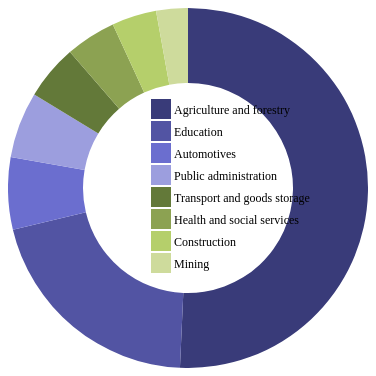
D3 v4 page, settled after 360 driven frames (6 s of simulated time); the page loaded 1 data file(s).




      (function(d3) {
        'use strict';

       

        var width = 360;
        var height = 360;
        var radius = Math.min(width, height) / 2;
        var donutWidth = 75;                            // NEW
        var legendRectSize = 18;                                  // NEW
        var legendSpacing = 4;                                    // NEW

        var color = d3.scaleOrdinal(d3.schemeCategory20b);

        var svg = d3.select('#chart')
          .append('svg')
          .attr('width', width)
          .attr('height', height)
          .append('g')
          .attr('transform', 'translate(' + (width / 2) +
            ',' + (height / 2) + ')');

        var arc = d3.arc()
          .innerRadius(radius - donutWidth)             // UPDATED
          .outerRadius(radius);

        var pie = d3.pie()
          .value(function(d) { return d.count; })
          .sort(null);

        var tooltip = d3.select('#chart')                               // NEW
          .append('div')                                                // NEW
          .attr('class', 'tooltip');                                    // NEW

        tooltip.append('div')                                           // NEW
          .attr('class', 'label');                                      // NEW

        tooltip.append('div')                                           // NEW
          .attr('class', 'count');                                      // NEW

        tooltip.append('div')                                           // NEW
          .attr('class', 'percent');                                    // NEW

        d3.csv('../naryntop8.csv', function(error, dataset) {  // NEW
        dataset.forEach(function(d) {                    // NEW
         d.count = +d.count;                            // NEW
         d.enabled = true;                                         // NEW
        });                                              // NEW

        var path = svg.selectAll('path')
          .data(pie(dataset))
          .enter()
          .append('path')
          .attr('d', arc)
          .attr('fill', function(d) {
            return color(d.data.label);
          })
          .each(function(d) { this._current = d; });                // NEW

        path.on('mouseover', function(d) {                            // NEW
            var total = d3.sum(dataset.map(function(d) {                // NEW
              return (d.enabled) ? d.count : 0;
            }));                                                        // NEW
            var percent = Math.round(1000 * d.data.count / total) / 10; // NEW
            tooltip.select('.label').html(d.data.label);                // NEW
            tooltip.select('.count').html(d.data.count + " thousand");                // NEW
            tooltip.select('.percent').html(percent + '%');             // NEW
            tooltip.style('display', 'block');                          // NEW
          });                                                           // NEW

          path.on('mouseout', function() {                              // NEW
            tooltip.style('display', 'none');                           // NEW
          });                                                           // NEW

          
          //path.on('mousemove', function(d) {                            // NEW
          //  tooltip.style('top', (d3.event.layerY + 10) + 'px')         // NEW
          //    .style('left', (d3.event.layerX + 10) + 'px');            // NEW
          //});                                                           // NEW
          

        var legend = svg.selectAll('.legend')                     // NEW
          .data(color.domain())                                   // NEW
          .enter()                                                // NEW
          .append('g')                                            // NEW
          .attr('class', 'legend')                                // NEW
          .attr('transform', function(d, i) {                     // NEW
            var height = legendRectSize + legendSpacing;          // NEW
            var offset =  height * color.domain().length / 2;     // NEW
            var horz = -2 * legendRectSize;                       // NEW
            var vert = i * height - offset;                       // NEW
            return 'translate(' + horz + ',' + vert + ')';        // NEW
          });                                                     // NEW

        legend.append('rect')                                     // NEW
          .attr('width', legendRectSize)                          // NEW
          .attr('height', legendRectSize)                         // NEW
          .style('fill', color)                                   // NEW
          .style('stroke', color)                                // NEW
          .on('click', function(label) {                            // NEW
              var rect = d3.select(this);                             // NEW
              var enabled = true;                                     // NEW
              var totalEnabled = d3.sum(dataset.map(function(d) {     // NEW
                return (d.enabled) ? 1 : 0;                           // NEW
              }));                                                    // NEW

              if (rect.attr('class') === 'disabled') {                // NEW
                rect.attr('class', '');                               // NEW
              } else {                                                // NEW
                if (totalEnabled < 2) return;                         // NEW
                rect.attr('class', 'disabled');                       // NEW
                enabled = false;                                      // NEW
              }                                                       // NEW

              pie.value(function(d) {                                 // NEW
                if (d.label === label) d.enabled = enabled;           // NEW
                return (d.enabled) ? d.count : 0;                     // NEW
              });                                                     // NEW

              path = path.data(pie(dataset));                         // NEW

              path.transition()                                       // NEW
                .duration(750)                                        // NEW
                .attrTween('d', function(d) {                         // NEW
                  var interpolate = d3.interpolate(this._current, d); // NEW
                  this._current = interpolate(0);                     // NEW
                  return function(t) {                                // NEW
                    return arc(interpolate(t));                       // NEW
                  };                                                  // NEW
                });                                                   // NEW
            });                                                       // NEW

        legend.append('text')                                     // NEW
          .attr('x', legendRectSize + legendSpacing)              // NEW
          .attr('y', legendRectSize - legendSpacing)              // NEW
          .text(function(d) { return d; });                       // NEW
        });                                                // NEW

      })(window.d3);
    

### data: ../naryntop8.csv
label, count
Agriculture and forestry, 39.2
Education, 15.9
Automotives, 5
Public administration, 4.6
Transport and goods storage, 3.8
Health and social services, 3.5
Construction, 3.1
Mining, 2.2